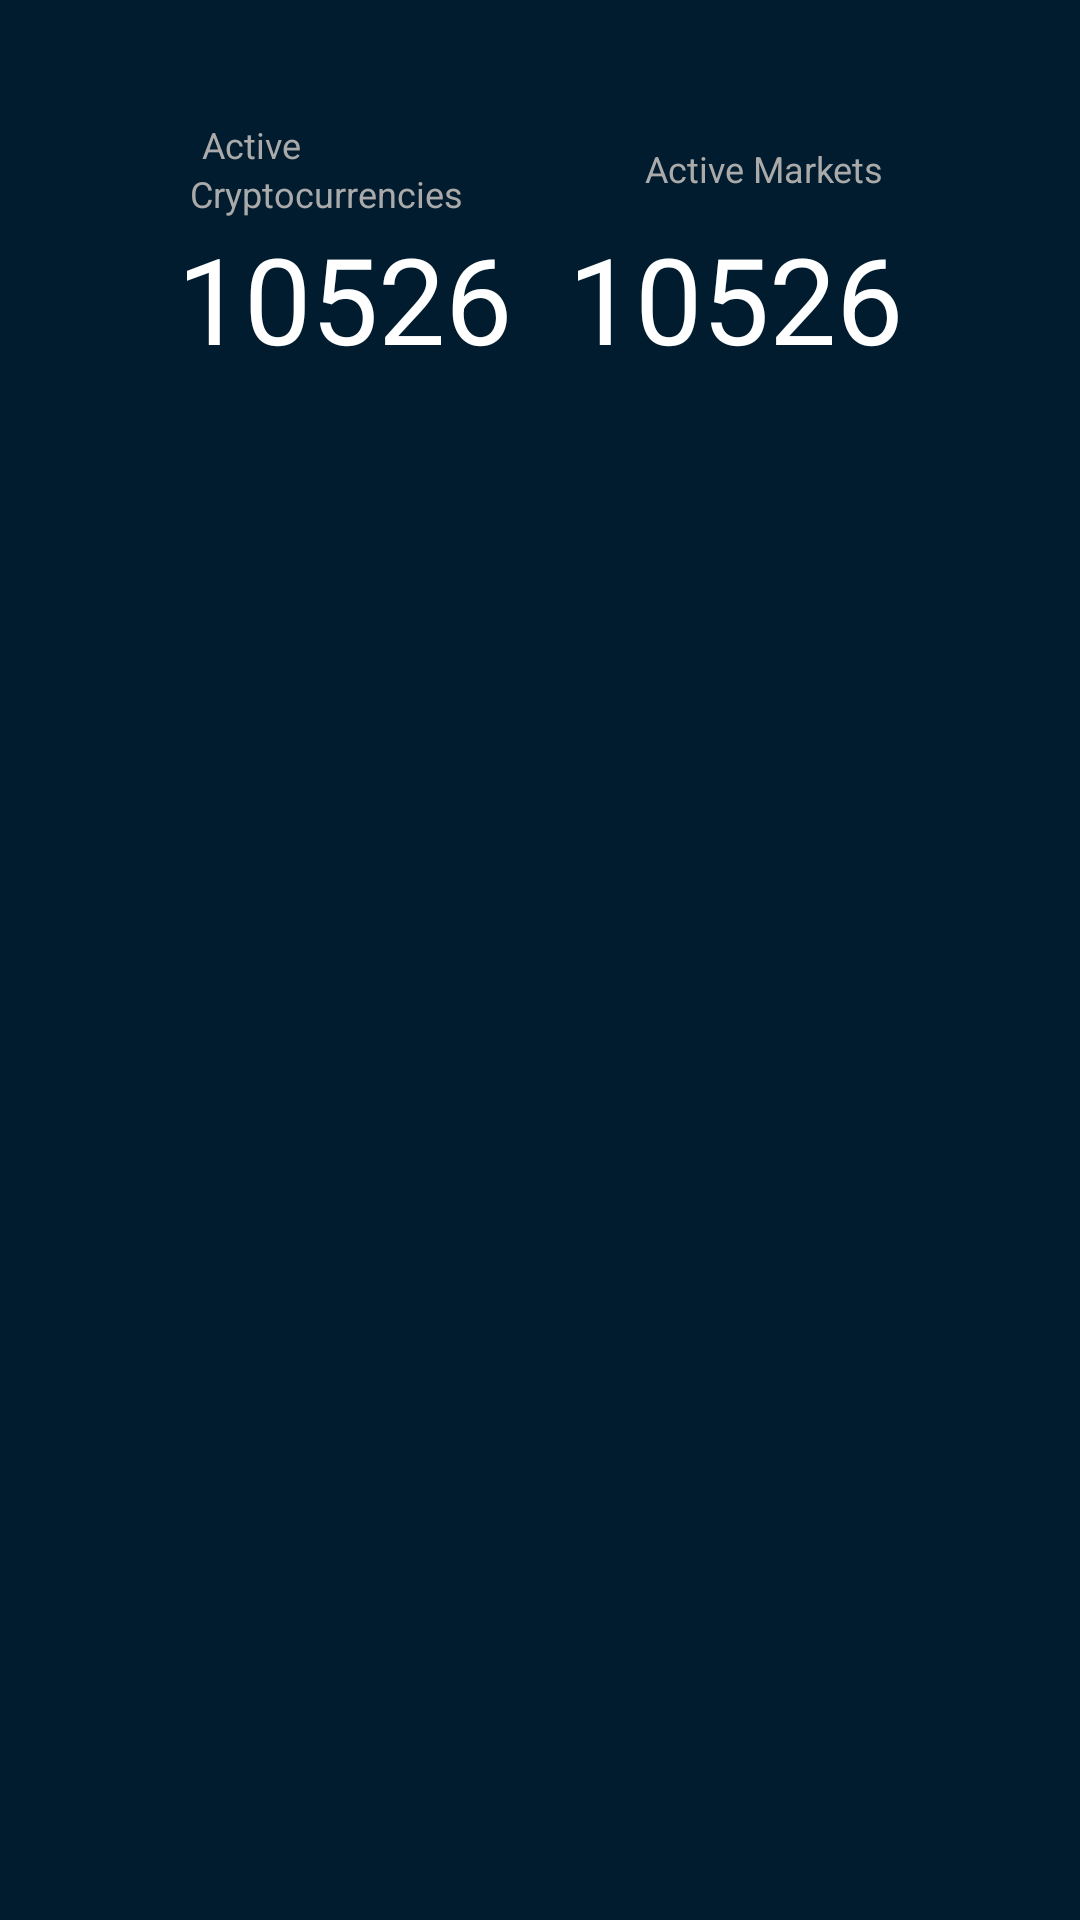

Write the Android layout XML for this screen, with the resource values it uses.
<!-- AndroidManifest.xml: application theme mDarkTheme -->
<!-- res/layout/globaldata_fragment.xml -->
<?xml version="1.0" encoding="utf-8"?>
<android.support.constraint.ConstraintLayout xmlns:android="http://schemas.android.com/apk/res/android"
    xmlns:app="http://schemas.android.com/apk/res-auto"
    android:layout_width="match_parent"
    android:layout_height="match_parent"
    android:background="?attr/globalDataBgColor"
    android:elevation="10dp"
    android:padding="40dp">

    <TextView
        android:id="@+id/activeCryptoText"
        android:layout_width="wrap_content"
        android:layout_height="wrap_content"
        android:text="@string/active"
        android:textColor="?attr/globalDataTextColor"
        android:textSize="12sp"
        app:layout_constraintEnd_toStartOf="@+id/activeMarketText"
        app:layout_constraintHorizontal_bias="0.192"
        app:layout_constraintStart_toStartOf="parent"
        app:layout_constraintTop_toTopOf="parent" />

    <TextView
        android:id="@+id/activeCryptoText2"
        android:layout_width="wrap_content"
        android:layout_height="wrap_content"
        android:text="@string/crypto"
        android:textColor="?attr/globalDataTextColor"
        android:textSize="12sp"
        app:layout_constraintEnd_toStartOf="@+id/activeMarketText"
        app:layout_constraintHorizontal_bias="0.28"
        app:layout_constraintStart_toStartOf="parent"
        app:layout_constraintTop_toBottomOf="@+id/activeCryptoText" />

    <TextView
        android:id="@+id/activeCryptoValue"
        android:layout_width="wrap_content"
        android:layout_height="wrap_content"
        android:text="10526"
        android:textColor="@color/white"
        android:textSize="40sp"
        app:layout_constraintEnd_toStartOf="@+id/activeMarketValue"
        app:layout_constraintHorizontal_bias="0.5"
        app:layout_constraintStart_toStartOf="parent"
        app:layout_constraintTop_toBottomOf="@+id/activeCryptoText2" />

    <TextView
        android:id="@+id/activeMarketText"
        android:layout_width="wrap_content"
        android:layout_height="wrap_content"
        android:layout_marginEnd="8dp"
        android:layout_marginStart="8dp"
        android:layout_marginTop="8dp"
        android:text="@string/active_market"
        android:textColor="?attr/globalDataTextColor"
        android:textSize="12sp"
        app:layout_constraintEnd_toEndOf="parent"
        app:layout_constraintHorizontal_bias="0.5"
        app:layout_constraintStart_toEndOf="@+id/activeCryptoText2"
        app:layout_constraintStart_toStartOf="@+id/activeMarketValue"
        app:layout_constraintTop_toTopOf="parent" />

    <TextView
        android:id="@+id/activeMarketValue"
        android:layout_width="wrap_content"
        android:layout_height="wrap_content"
        android:layout_marginTop="8dp"
        android:text="10526"
        android:textColor="@color/white"
        android:textSize="40sp"
        app:layout_constraintBottom_toBottomOf="@+id/activeCryptoValue"
        app:layout_constraintEnd_toEndOf="parent"
        app:layout_constraintHorizontal_bias="0.5"
        app:layout_constraintStart_toEndOf="@+id/activeCryptoValue"
        app:layout_constraintTop_toBottomOf="@+id/activeMarketText"
        app:layout_constraintVertical_bias="1.0" />

</android.support.constraint.ConstraintLayout>
<!-- resources referenced by this layout -->
<resources>
  <color name="white">#ffffff</color>
  <string name="active">Active</string>
  <string name="active_market">Active Markets</string>
  <string name="crypto">Cryptocurrencies</string>
  <style name="mDarkTheme" parent="AppTheme">
          <item name="preferenceTheme">@style/PreferenceTheme</item>
          <item name="titleColor">@color/white</item>
          <item name="subtitleColor">@color/dark_gray</item>
          <item name="android:windowBackground">@color/bgDark</item>
          <item name="android:colorBackground">@color/bgDark</item>
          
          <item name="globalDataBgColor">@color/colorSecondary</item>
          <item name="globalDataTextColor">@color/dark_gray</item>
      </style>
  <style name="AppTheme" parent="Theme.AppCompat.Light.DarkActionBar">
          <item name="colorPrimary">@color/colorPrimary</item>
          <item name="colorPrimaryDark">@color/colorPrimaryDark</item>
          <item name="colorAccent">@color/colorAccent</item>
      </style>
  <style name="PreferenceTheme" parent="PreferenceThemeOverlay">
          <item name="android:textColorPrimary">?attr/titleColor</item>
          <item name="android:textColorSecondary">?attr/subtitleColor</item>
      </style>
  <color name="dark_gray">#aaaaaa</color>
  <color name="bgDark">#031d2d</color>
  <color name="colorSecondary">#001C2E</color>
  <color name="colorPrimary">#001828</color>
  <color name="colorPrimaryDark">#001220</color>
  <color name="colorAccent">#FF4081</color>
</resources>
